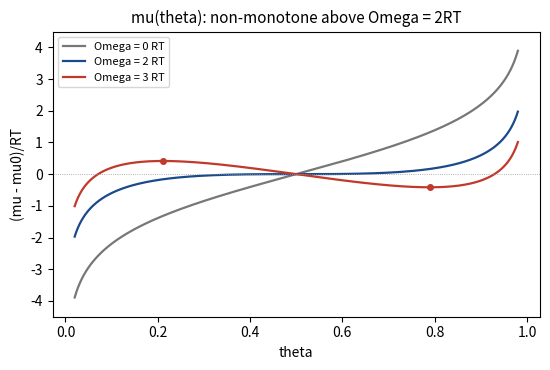

Python code for this plot: (Note: this script raises an exception after producing the figure.)
# -*- coding: ascii -*-
"""V1013_P21_fig_F2_mu_theta.py  (draft F2, Part 0 sec 0.3)

Mean-field lattice-gas chemical potential (interaction quotient, in RT),
evaluated (no fabrication):

    (mu - mu0)/RT = ln[theta/(1-theta)] + (Omega/RT)(1 - 2 theta)

for Omega/RT in {0, 2, 3}.  Shows: monotone (ideal / threshold) ->
non-monotone above Omega = 2RT; extrema sit at the spinodal
theta_s = (1 -+ u)/2 (complement coordinate of xi_s).

Outputs: PNG + TikZ coordinate lists (document tikzpicture convention).
"""
import numpy as np
import matplotlib
matplotlib.use("Agg")
import matplotlib.pyplot as plt

th = np.linspace(0.02, 0.98, 2001)
omegas = [0.0, 2.0, 3.0]
colors = ["#777777", "#1a4a8a", "#c0392b"]

def mu_over_RT(t, om):
    return np.log(t / (1 - t)) + om * (1 - 2 * t)

fig, ax = plt.subplots(figsize=(5.6, 3.8))
for om, c in zip(omegas, colors):
    ax.plot(th, mu_over_RT(th, om), color=c, lw=1.6, label="Omega = %.0f RT" % om)
u3 = np.sqrt(1 - 2.0 / 3.0)
for ts in (0.5 * (1 - u3), 0.5 * (1 + u3)):
    ax.plot(ts, mu_over_RT(np.array([ts]), 3.0), "o", color="#c0392b", ms=4)
ax.axhline(0.0, color="0.6", lw=0.6, ls=":")
ax.set_xlabel("theta")
ax.set_ylabel("(mu - mu0)/RT")
ax.set_title("mu(theta): non-monotone above Omega = 2RT", fontsize=11)
ax.set_ylim(-4.5, 4.5)
ax.legend(fontsize=8, loc="upper left")
fig.tight_layout()
fig.savefig(__file__.replace(".py", ".png"), dpi=160)

# ---- TikZ coordinate emission ----
print("% TikZ coordinates for fig sm-mu (x = theta, y = (mu-mu0)/RT, clipped 0.03..0.97)")
for om in omegas:
    xs = np.concatenate([[0.03, 0.05], np.linspace(0.08, 0.92, 22), [0.95, 0.97]])
    ys = mu_over_RT(xs, om)
    pts = " ".join("(%.3f,%.4f)" % (x, y) for x, y in zip(xs, ys))
    print("%% Omega=%.0fRT" % om)
    print("\\draw plot[smooth] coordinates {%s};" % pts)
print("%% Omega=3RT extrema: theta_s-=%.4f mu/RT=%.4f ; theta_s+=%.4f mu/RT=%.4f"
      % (0.5 * (1 - u3), mu_over_RT(np.array([0.5 * (1 - u3)]), 3.0)[0],
         0.5 * (1 + u3), mu_over_RT(np.array([0.5 * (1 + u3)]), 3.0)[0]))
print("%% Omega=2RT: dmu/dtheta at 1/2 = 4 - 2*2 = 0 (flat inflection) ; value mu(1/2)=%.4f"
      % mu_over_RT(np.array([0.5]), 2.0)[0])
